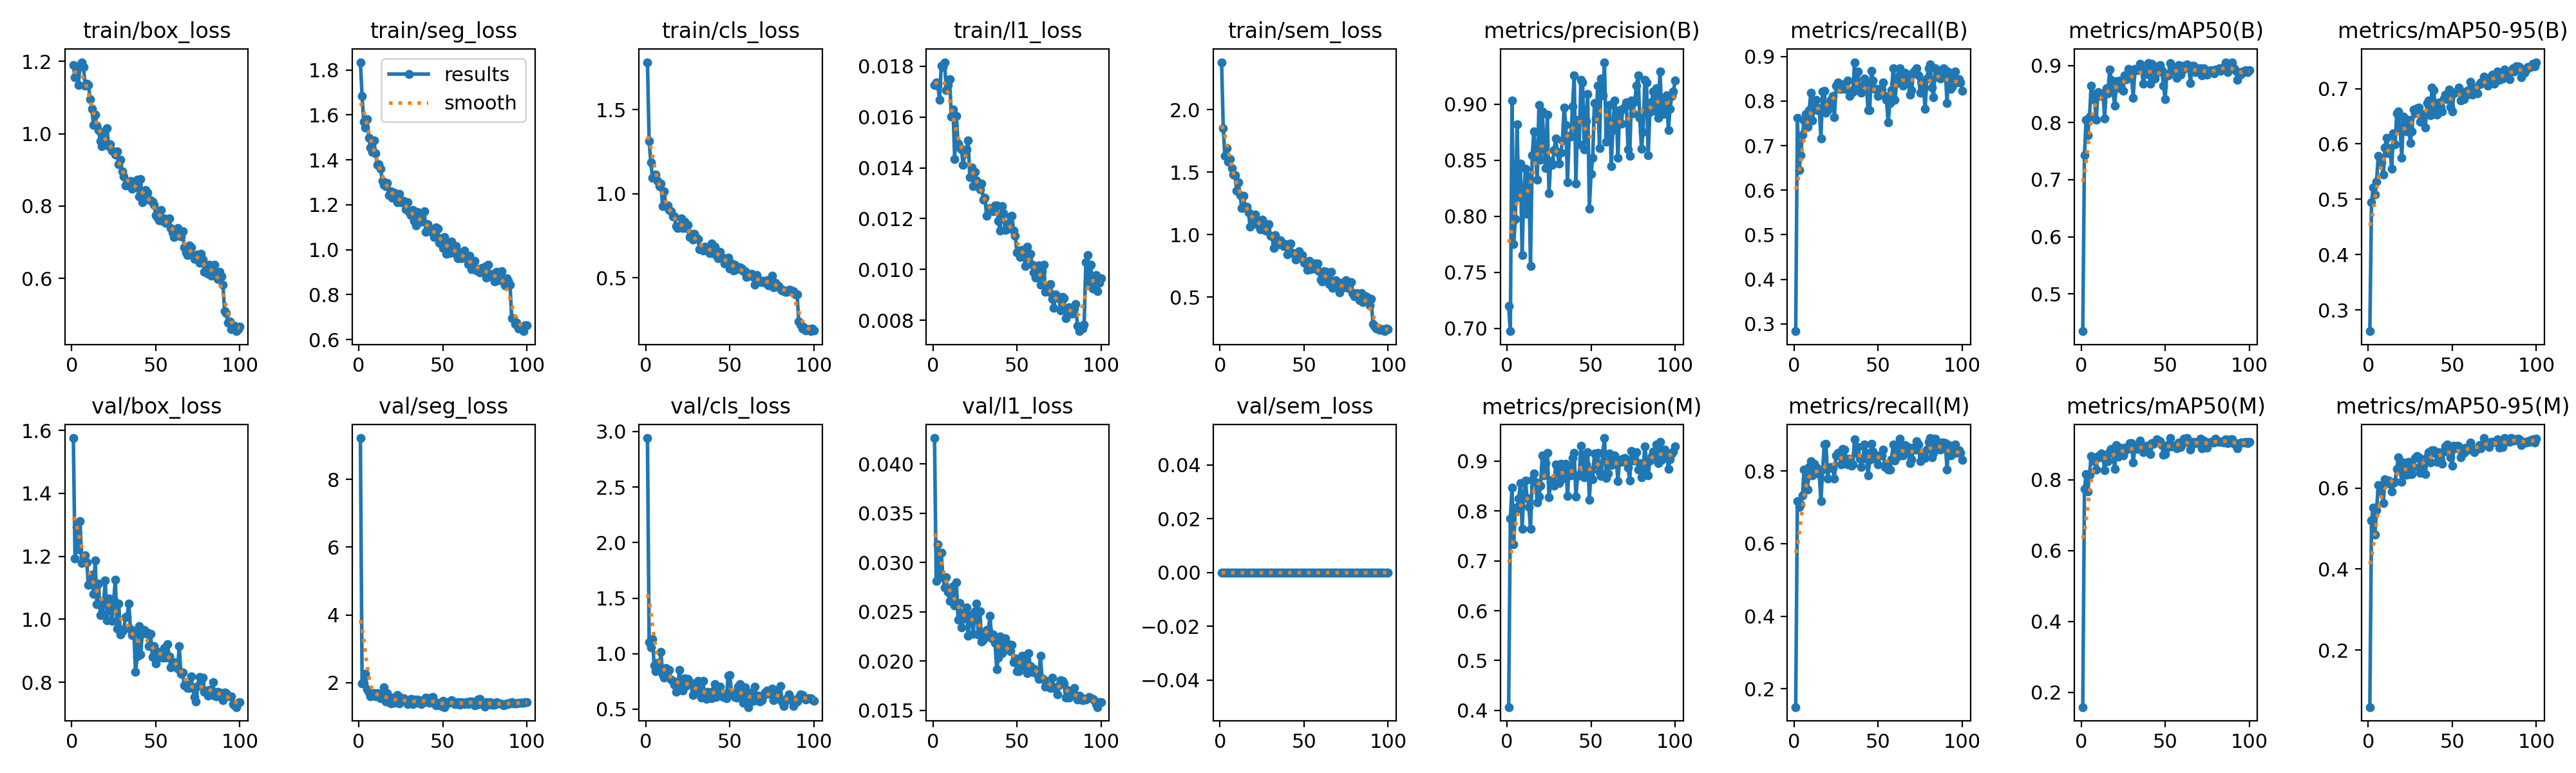

The file beside this chart, header and first rows:
epoch, time, train/box_loss, train/seg_loss, train/cls_loss, train/l1_loss, train/sem_loss, metrics/precision(B), metrics/recall(B), metrics/mAP50(B), metrics/mAP50-95(B), metrics/precision(M), metrics/recall(M), metrics/mAP50(M), metrics/mAP50-95(M), val/box_loss, val/seg_loss, val/cls_loss, val/l1_loss, val/sem_loss, lr/pg0, lr/pg1, lr/pg2
1, 144.4, 1.19, 1.835, 1.783, 0.01727, 2.379, 0.72, 0.2835, 0.4348, 0.2614, 0.4066, 0.1496, 0.1587, 0.05913, 1.575, 9.219, 2.941, 0.04264, 0, 0.0001982, 0.0001982, 0.08038
2, 286.2, 1.157, 1.686, 1.312, 0.01735, 1.849, 0.6975, 0.7627, 0.7432, 0.4942, 0.7854, 0.7165, 0.7743, 0.5199, 1.193, 1.986, 1.102, 0.02814, 0, 0.0003942, 0.0003942, 0.06058
3, 427.9, 1.174, 1.569, 1.188, 0.01724, 1.629, 0.9031, 0.6457, 0.8053, 0.5218, 0.8466, 0.7008, 0.8154, 0.5518, 1.293, 1.985, 1.055, 0.03183, 0, 0.0005863, 0.0005863, 0.04077
4, 569.4, 1.135, 1.545, 1.095, 0.01667, 1.69, 0.7752, 0.6788, 0.7781, 0.5089, 0.7335, 0.7087, 0.7673, 0.4847, 1.222, 2.26, 1.133, 0.02874, 0, 0.0007745, 0.0007745, 0.02096
5, 710.7, 1.191, 1.581, 1.102, 0.01801, 1.584, 0.7976, 0.7244, 0.8109, 0.5322, 0.8063, 0.7323, 0.8149, 0.5454, 1.311, 1.804, 0.8921, 0.03102, 0, 0.0009587, 0.0009587, 0.00114
6, 852, 1.198, 1.498, 1.113, 0.01798, 1.606, 0.8819, 0.7559, 0.8643, 0.5781, 0.8041, 0.8032, 0.8662, 0.6066, 1.178, 1.716, 0.8434, 0.02854, 0, 0.0009505, 0.0009505, 0.0009505
7, 993.6, 1.186, 1.454, 1.075, 0.01816, 1.534, 0.8171, 0.7716, 0.8501, 0.5737, 0.8254, 0.7795, 0.8549, 0.5919, 1.2, 1.601, 0.9195, 0.02745, 0, 0.0009406, 0.0009406, 0.0009406
8, 1135, 1.133, 1.436, 1.046, 0.01705, 1.482, 0.8471, 0.7416, 0.8395, 0.5673, 0.8561, 0.7495, 0.853, 0.6017, 1.203, 1.66, 0.8582, 0.02852, 0, 0.0009307, 0.0009307, 0.0009307
9, 1276, 1.139, 1.487, 1.058, 0.01725, 1.474, 0.7655, 0.7795, 0.8043, 0.5441, 0.7645, 0.811, 0.8281, 0.5628, 1.18, 1.703, 1.018, 0.02704, 0, 0.0009208, 0.0009208, 0.0009208
10, 1417, 1.135, 1.429, 0.9258, 0.01749, 1.352, 0.8207, 0.8189, 0.8537, 0.5939, 0.8307, 0.8268, 0.8672, 0.6211, 1.108, 1.597, 0.8148, 0.02608, 0, 0.0009109, 0.0009109, 0.0009109
11, 1558, 1.096, 1.378, 1.014, 0.01603, 1.42, 0.8421, 0.7562, 0.8468, 0.6116, 0.8607, 0.7874, 0.8632, 0.6174, 1.13, 1.693, 0.7845, 0.02667, 0, 0.000901, 0.000901, 0.000901
12, 1700, 1.07, 1.38, 0.9268, 0.01631, 1.317, 0.8021, 0.7978, 0.8499, 0.5828, 0.8256, 0.8199, 0.8735, 0.618, 1.142, 1.614, 0.8692, 0.0276, 0, 0.0008911, 0.0008911, 0.0008911
13, 1841, 1.024, 1.36, 0.9302, 0.01435, 1.213, 0.8352, 0.8032, 0.8515, 0.5921, 0.8078, 0.811, 0.8647, 0.6096, 1.081, 1.547, 0.8422, 0.02566, 0, 0.0008812, 0.0008812, 0.0008812
14, 1982, 1.052, 1.307, 0.9011, 0.01605, 1.313, 0.7557, 0.7796, 0.8075, 0.5546, 0.764, 0.7953, 0.827, 0.5906, 1.186, 1.589, 0.8539, 0.02803, 0, 0.0008713, 0.0008713, 0.0008713
15, 2124, 1.023, 1.288, 0.8964, 0.01495, 1.218, 0.8542, 0.7842, 0.8605, 0.6198, 0.8627, 0.7917, 0.8701, 0.6115, 1.048, 1.871, 0.7652, 0.02423, 0, 0.0008614, 0.0008614, 0.0008614
16, 2265, 1.01, 1.282, 0.8627, 0.0148, 1.222, 0.8755, 0.7165, 0.8513, 0.5991, 0.8755, 0.7165, 0.8529, 0.6159, 1.113, 1.453, 0.7547, 0.02594, 0, 0.0008515, 0.0008515, 0.0008515
17, 2406, 0.9805, 1.296, 0.8651, 0.01472, 1.178, 0.8528, 0.8212, 0.8929, 0.6552, 0.8585, 0.8032, 0.879, 0.6468, 1.013, 1.685, 0.7206, 0.02344, 0, 0.0008416, 0.0008416, 0.0008416
18, 2547, 0.9661, 1.242, 0.8056, 0.01412, 1.064, 0.8327, 0.8228, 0.8744, 0.6594, 0.8175, 0.874, 0.8871, 0.6754, 1.018, 1.436, 0.6564, 0.0243, 0, 0.0008317, 0.0008317, 0.0008317
19, 2688, 1.001, 1.261, 0.7937, 0.01455, 1.155, 0.8993, 0.7738, 0.8535, 0.629, 0.8286, 0.8753, 0.8743, 0.6475, 1.048, 1.39, 0.6986, 0.02493, 0, 0.0008218, 0.0008218, 0.0008218
20, 2829, 0.9826, 1.23, 0.7993, 0.01473, 1.128, 0.8506, 0.7795, 0.8299, 0.5748, 0.8506, 0.7795, 0.8299, 0.6148, 1.123, 1.557, 0.8516, 0.02548, 0, 0.0008119, 0.0008119, 0.0008119
21, 2971, 1.015, 1.255, 0.8541, 0.01507, 1.163, 0.8935, 0.7931, 0.8724, 0.6494, 0.9113, 0.8085, 0.898, 0.6634, 0.9963, 1.412, 0.7482, 0.02256, 0, 0.000802, 0.000802, 0.000802
22, 3113, 0.9655, 1.239, 0.7961, 0.01364, 1.105, 0.8628, 0.8032, 0.8617, 0.6348, 0.8712, 0.811, 0.8646, 0.6512, 1.066, 1.505, 0.667, 0.02467, 0, 0.0007921, 0.0007921, 0.0007921
23, 3254, 0.9713, 1.212, 0.8322, 0.01402, 1.074, 0.843, 0.811, 0.8733, 0.623, 0.8953, 0.8084, 0.8906, 0.6325, 1.033, 1.63, 0.7797, 0.02468, 0, 0.0007822, 0.0007822, 0.0007822
24, 3396, 0.9534, 1.25, 0.7953, 0.01328, 1.045, 0.8905, 0.7638, 0.8594, 0.6442, 0.9173, 0.7795, 0.879, 0.6651, 0.9947, 1.389, 0.7085, 0.02276, 0, 0.0007723, 0.0007723, 0.0007723
25, 3537, 0.9491, 1.212, 0.8133, 0.01385, 1.12, 0.8203, 0.8347, 0.8552, 0.6019, 0.828, 0.8425, 0.8682, 0.6342, 1.06, 1.561, 0.773, 0.02508, 0, 0.0007624, 0.0007624, 0.0007624
26, 3679, 0.943, 1.211, 0.7436, 0.01352, 1.055, 0.8491, 0.8425, 0.8828, 0.6231, 0.8571, 0.8504, 0.8912, 0.6346, 1.125, 1.486, 0.7304, 0.02582, 0, 0.0007525, 0.0007525, 0.0007525
27, 3820, 0.9516, 1.218, 0.7597, 0.01328, 1.034, 0.846, 0.8268, 0.8762, 0.6626, 0.8623, 0.8425, 0.8843, 0.6513, 0.9704, 1.54, 0.7356, 0.02272, 0, 0.0007426, 0.0007426, 0.0007426
28, 3962, 0.9157, 1.181, 0.7276, 0.01316, 1.054, 0.8589, 0.8268, 0.8937, 0.6548, 0.8505, 0.8189, 0.888, 0.6738, 1.05, 1.493, 0.6258, 0.02505, 0, 0.0007327, 0.0007327, 0.0007327
29, 4103, 0.9286, 1.211, 0.7604, 0.01337, 1.085, 0.8693, 0.8377, 0.8846, 0.6648, 0.8938, 0.8612, 0.9023, 0.6786, 0.9509, 1.378, 0.6655, 0.02197, 0, 0.0007228, 0.0007228, 0.0007228
30, 4245, 0.8965, 1.168, 0.7394, 0.01276, 0.9906, 0.8572, 0.8268, 0.8815, 0.6656, 0.8898, 0.8583, 0.9033, 0.6747, 0.9614, 1.404, 0.6883, 0.02221, 0, 0.0007129, 0.0007129, 0.0007129
31, 4386, 0.8818, 1.153, 0.7289, 0.01282, 0.9889, 0.8471, 0.8268, 0.8429, 0.6404, 0.8554, 0.8347, 0.8487, 0.6372, 0.9685, 1.525, 0.7568, 0.02259, 0, 0.000703, 0.000703, 0.000703
32, 4527, 0.8561, 1.177, 0.6673, 0.01212, 0.8945, 0.8565, 0.8459, 0.8944, 0.6543, 0.8945, 0.8189, 0.892, 0.6598, 1.007, 1.378, 0.6534, 0.02314, 0, 0.0006931, 0.0006931, 0.0006931
33, 4668, 0.8625, 1.128, 0.6745, 0.01231, 0.9986, 0.8675, 0.811, 0.8912, 0.6492, 0.8644, 0.8347, 0.8876, 0.6572, 1.009, 1.503, 0.603, 0.02312, 0, 0.0006832, 0.0006832, 0.0006832
34, 4810, 0.8615, 1.108, 0.662, 0.01242, 0.9216, 0.897, 0.8226, 0.8919, 0.6299, 0.8884, 0.8149, 0.8899, 0.6336, 1.051, 1.412, 0.7568, 0.0246, 0, 0.0006733, 0.0006733, 0.0006733
35, 4951, 0.8691, 1.168, 0.6833, 0.01234, 0.9366, 0.8815, 0.8202, 0.9026, 0.6743, 0.8943, 0.8189, 0.9112, 0.677, 0.9679, 1.5, 0.6146, 0.02233, 0, 0.0006634, 0.0006634, 0.0006634
36, 5092, 0.8484, 1.144, 0.6667, 0.01228, 0.958, 0.8305, 0.8873, 0.8948, 0.6785, 0.8305, 0.8873, 0.8953, 0.6876, 0.949, 1.485, 0.5905, 0.02271, 0, 0.0006535, 0.0006535, 0.0006535
37, 5233, 0.8643, 1.127, 0.6707, 0.01252, 0.937, 0.8717, 0.8347, 0.8675, 0.6514, 0.889, 0.8504, 0.8782, 0.6635, 0.9623, 1.377, 0.658, 0.02184, 0, 0.0006436, 0.0006436, 0.0006436
38, 5375, 0.8525, 1.126, 0.6469, 0.01252, 0.9117, 0.8708, 0.8661, 0.8882, 0.7025, 0.8708, 0.8661, 0.8907, 0.693, 0.8324, 1.461, 0.6378, 0.01917, 0, 0.0006337, 0.0006337, 0.0006337
39, 5516, 0.8721, 1.171, 0.7019, 0.01192, 0.9252, 0.898, 0.8268, 0.8848, 0.6977, 0.9065, 0.8347, 0.8967, 0.6923, 0.8816, 1.43, 0.5995, 0.02032, 0, 0.0006238, 0.0006238, 0.0006238
40, 5658, 0.826, 1.079, 0.6474, 0.01154, 0.8398, 0.9257, 0.8189, 0.9041, 0.6625, 0.9168, 0.811, 0.8866, 0.6851, 0.9789, 1.56, 0.665, 0.0225, 0, 0.0006139, 0.0006139, 0.0006139
41, 5799, 0.8751, 1.115, 0.6831, 0.0125, 0.9223, 0.8292, 0.8347, 0.868, 0.6527, 0.8292, 0.8347, 0.8717, 0.664, 0.8887, 1.431, 0.7249, 0.02084, 0, 0.000604, 0.000604, 0.000604
42, 5940, 0.8106, 1.083, 0.6346, 0.01221, 0.929, 0.8857, 0.8504, 0.9024, 0.6752, 0.8698, 0.874, 0.9028, 0.6888, 0.953, 1.417, 0.612, 0.02156, 0, 0.0005941, 0.0005941, 0.0005941
43, 6082, 0.8206, 1.087, 0.6151, 0.01155, 0.8523, 0.8643, 0.8425, 0.8992, 0.6665, 0.8724, 0.8504, 0.902, 0.6695, 0.9667, 1.563, 0.6335, 0.02232, 0, 0.0005842, 0.0005842, 0.0005842
44, 6223, 0.8446, 1.092, 0.6548, 0.01157, 0.8503, 0.9216, 0.7795, 0.8773, 0.659, 0.9309, 0.7874, 0.9042, 0.6595, 0.956, 1.582, 0.7056, 0.02152, 0, 0.0005743, 0.0005743, 0.0005743
45, 6364, 0.8374, 1.057, 0.6277, 0.01182, 0.8, 0.919, 0.7795, 0.8877, 0.6816, 0.9056, 0.8313, 0.9143, 0.6893, 0.9578, 1.395, 0.6387, 0.02171, 0, 0.0005644, 0.0005644, 0.0005644
46, 6505, 0.817, 1.1, 0.6166, 0.01209, 0.8315, 0.8596, 0.8675, 0.8988, 0.6886, 0.8674, 0.8754, 0.9098, 0.7033, 0.9143, 1.339, 0.6088, 0.02101, 0, 0.0005545, 0.0005545, 0.0005545
47, 6647, 0.8154, 1.093, 0.5832, 0.01212, 0.866, 0.8847, 0.8461, 0.9004, 0.6808, 0.893, 0.854, 0.9088, 0.7066, 0.953, 1.407, 0.64, 0.02167, 0, 0.0005446, 0.0005446, 0.0005446
48, 6788, 0.812, 1.03, 0.6006, 0.01153, 0.8277, 0.9087, 0.8268, 0.8916, 0.6982, 0.9176, 0.8347, 0.8984, 0.6956, 0.8801, 1.387, 0.5986, 0.01989, 0, 0.0005347, 0.0005347, 0.0005347
49, 6929, 0.8028, 1.051, 0.6185, 0.01134, 0.8349, 0.8069, 0.8268, 0.865, 0.6674, 0.8229, 0.8425, 0.8711, 0.6752, 0.9144, 1.32, 0.8017, 0.02031, 0, 0.0005248, 0.0005248, 0.0005248
50, 7070, 0.7756, 1.007, 0.5557, 0.01068, 0.7761, 0.8377, 0.811, 0.8411, 0.6589, 0.882, 0.8189, 0.8721, 0.6546, 0.8589, 1.462, 0.8083, 0.01901, 0, 0.0005149, 0.0005149, 0.0005149
51, 7211, 0.7696, 1.057, 0.586, 0.01074, 0.7805, 0.8519, 0.8268, 0.8853, 0.6916, 0.863, 0.8433, 0.8898, 0.7041, 0.8788, 1.282, 0.6531, 0.01898, 0, 0.000505, 0.000505, 0.000505
52, 7353, 0.7605, 0.9808, 0.5415, 0.01049, 0.7187, 0.901, 0.8268, 0.8822, 0.6937, 0.9158, 0.8425, 0.8989, 0.698, 0.8961, 1.41, 0.643, 0.01986, 0, 0.0004951, 0.0004951, 0.0004951
53, 7494, 0.7896, 1.026, 0.5778, 0.01078, 0.7893, 0.8869, 0.8425, 0.9044, 0.695, 0.8935, 0.8583, 0.9173, 0.7042, 0.8967, 1.394, 0.6073, 0.02053, 0, 0.0004852, 0.0004852, 0.0004852
54, 7635, 0.7594, 0.9853, 0.5485, 0.01063, 0.7213, 0.9163, 0.811, 0.897, 0.7018, 0.9163, 0.811, 0.8945, 0.7023, 0.8782, 1.439, 0.6046, 0.01953, 0, 0.0004753, 0.0004753, 0.0004753
55, 7777, 0.7657, 1.037, 0.5618, 0.01013, 0.772, 0.8607, 0.8032, 0.8918, 0.6782, 0.878, 0.8189, 0.8953, 0.6748, 0.9078, 1.487, 0.7036, 0.02052, 0, 0.0004654, 0.0004654, 0.0004654
56, 7918, 0.7535, 0.9946, 0.5633, 0.01089, 0.7295, 0.9227, 0.7515, 0.8898, 0.6915, 0.8697, 0.8032, 0.8928, 0.6874, 0.878, 1.451, 0.7234, 0.01877, 0, 0.0004555, 0.0004555, 0.0004555
57, 8059, 0.7611, 0.9849, 0.5537, 0.01049, 0.7696, 0.908, 0.7953, 0.8777, 0.6807, 0.917, 0.8032, 0.888, 0.6872, 0.9213, 1.368, 0.658, 0.02078, 0, 0.0004456, 0.0004456, 0.0004456
58, 8200, 0.7667, 1.018, 0.5382, 0.01062, 0.7679, 0.9373, 0.8245, 0.9005, 0.6952, 0.9463, 0.8324, 0.9052, 0.7, 0.8822, 1.365, 0.5602, 0.01947, 0, 0.0004357, 0.0004357, 0.0004357
59, 8342, 0.7385, 0.9606, 0.5397, 0.01019, 0.7094, 0.8664, 0.874, 0.8842, 0.6893, 0.8664, 0.874, 0.8925, 0.6932, 0.8478, 1.431, 0.6966, 0.01893, 0, 0.0004258, 0.0004258, 0.0004258
60, 8483, 0.726, 0.9876, 0.5027, 0.00989, 0.6406, 0.8717, 0.8022, 0.8904, 0.6987, 0.8752, 0.8281, 0.8991, 0.701, 0.8569, 1.362, 0.6404, 0.01923, 0, 0.0004159, 0.0004159, 0.0004159
... 40 more rows
